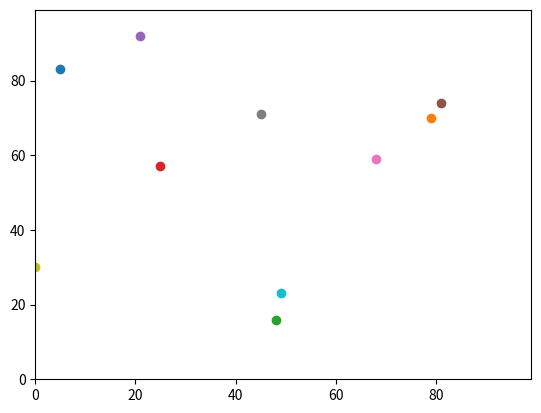

The matplotlib source for this figure:
# -*- coding: utf-8 -*-

import random
# import operator
import matplotlib.pyplot




# Assign number of agents variable to 10
num_of_agents = 10
num_of_iterations = 100

# Create empty list to add co-ordinates to
agents=[]

# Create 10 random sets of co-ordinates 
for i in range(num_of_agents):
    agents.append([random.randint(0,99),random.randint(0,99)])




# Algorithm
# import random
# if random_number < 0.5:
#     step y and x 1 larger
# else:
#     step y and x 1 smaller
# loop algorithm 100 times

# Random walk y co-ordinate 100 steps
for j in range(num_of_iterations):
    for i in range(num_of_agents):
        if random.random() < 0.5:
            agents[i][0] = (agents[i][0] + 1) % 100
        else:
            agents[i][0] = (agents[i][0] - 1) % 100

# Random walk x co-ordinate 100 steps
for j in range(num_of_iterations):
    for i in range(num_of_agents):
        if random.random() < 0.5:
            agents[i][1] = (agents[i][1] + 1) % 100
        else:
            agents[i][1] = (agents[i][1] - 1) % 100
        

# Print agents list
print("The co-ordinates are " + str(agents))

# Print furthest east co-ordinate - largest x value
# largest_x = (max(agents, key=operator.itemgetter(1)))
# print("The co-ordinate furthest east is " + str(largest_x))




# Create x and y axis, 0 to 100
matplotlib.pyplot.ylim(0, 99)
matplotlib.pyplot.xlim(0, 99)

# Plot all co-ordinates
for i in range(num_of_agents):
    matplotlib.pyplot.scatter(agents[i][1],agents[i][0])

# Colour the agent furthest east red
# matplotlib.pyplot.scatter(largest_x[1],largest_x[0], color='red')

# Show graph
matplotlib.pyplot.show()




# Working out the distance between sets of co-ordinates
# Find difference between x0 and x1
# Square the x difference
# Find difference between y0 and y1
# Square the y difference
# Add the x difference square and the y difference square
# Square root the result


"""x_dist = x0 - x1
x_dist_sq = (x_dist)**2

y_dist = y0 - y1
y_dist_sq = (y_dist)**2

radicand = (x_dist_sq) + (y_dist_sq)

overall_distance = (radicand)**0.5
print ("The distance between the coordinates is " + str(overall_distance))"""




























